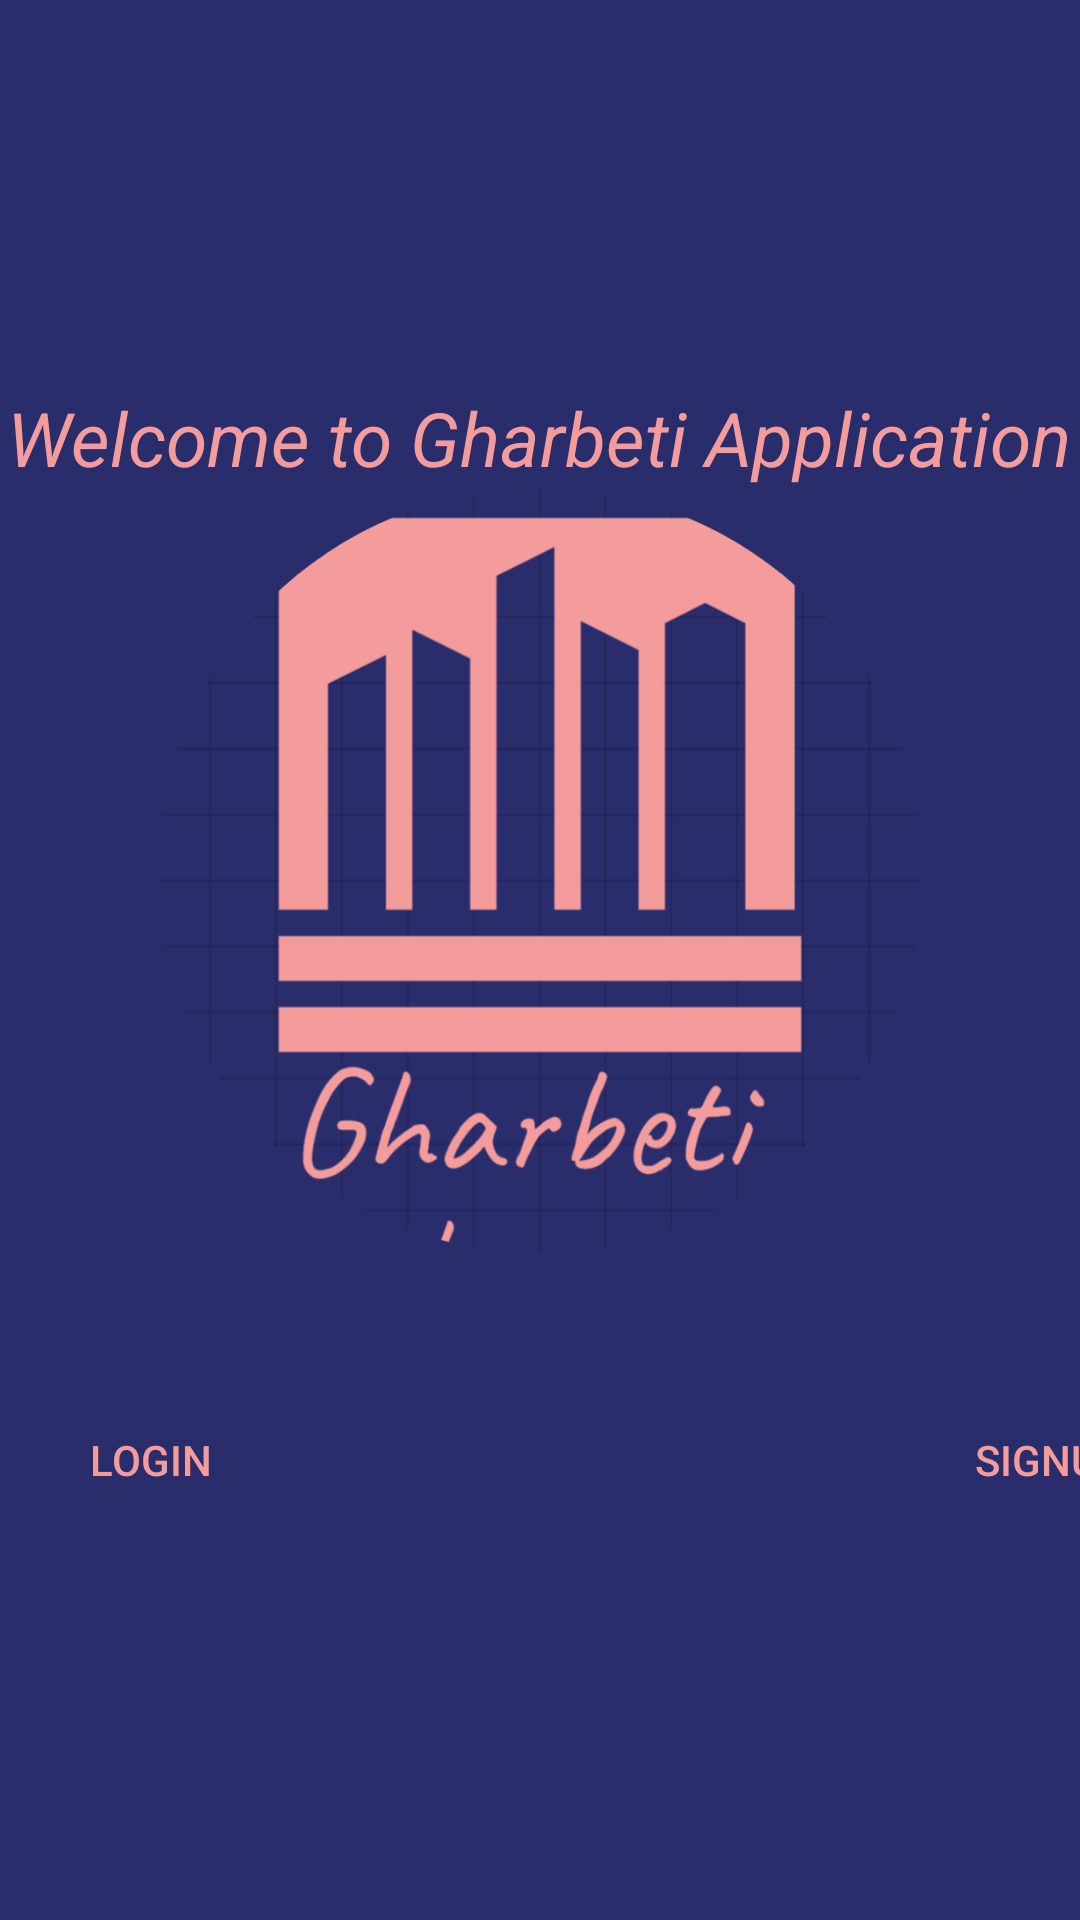

Write the Android layout XML for this screen, with the resource values it uses.
<!-- AndroidManifest.xml: application theme AppTheme -->
<!-- res/layout/activity_main.xml -->
<?xml version="1.0" encoding="utf-8"?>
<LinearLayout xmlns:android="http://schemas.android.com/apk/res/android"
    xmlns:app="http://schemas.android.com/apk/res-auto"
    xmlns:tools="http://schemas.android.com/tools"
    android:layout_width="match_parent"
    android:layout_height="match_parent"
android:orientation="vertical"
android:gravity="center"
android:background="@color/colorPurple"
    tools:context=".MainActivity">


    <TextView
        android:layout_width="wrap_content"
        android:layout_height="wrap_content"
        android:text="Welcome to Gharbeti Application"
        android:textColor="@color/colorPink"
android:textSize="25dp"
        android:textStyle="italic" />

    <ImageView
        android:layout_width="312dp"
        android:layout_height="255dp"
        android:src="@drawable/imgsscroped"/>

    <GridLayout
        android:layout_width="match_parent"
        android:layout_height="wrap_content"
        android:layout_marginTop="45dp"
        android:orientation="horizontal"
        android:rowCount="2"
        android:columnCount="2">

        <Button
            android:text="Login"
            android:id="@+id/btnIn"
            android:textColor="@color/colorPink"
            android:layout_width="100dp"
            android:background="@drawable/custom_border"/>

        <Button
            android:text="SignUP"
            android:id="@+id/btnUp"
            android:textColor="@color/colorPink"
            android:layout_marginLeft="200dp"
            android:layout_width="100dp"
            android:background="@drawable/custom_border"/>

    </GridLayout>



</LinearLayout>
<!-- resources referenced by this layout -->
<resources>
  <color name="colorPink">#F49C9C</color>
  <color name="colorPurple"> #2A2D6C</color>
  <!-- drawable imgsscroped: png bitmap (drawable, 106190 bytes) -->
  <style name="AppTheme" parent="Theme.AppCompat.Light.NoActionBar">
          
          <item name="colorPrimary">@color/colorPrimary</item>
          <item name="colorPrimaryDark">@color/colorPrimaryDark</item>
          <item name="colorAccent">@color/colorAccent</item>
      </style>
  <color name="colorPrimary">#008577</color>
  <color name="colorPrimaryDark">#00574B</color>
  <color name="colorAccent">#D81B60</color>
</resources>
